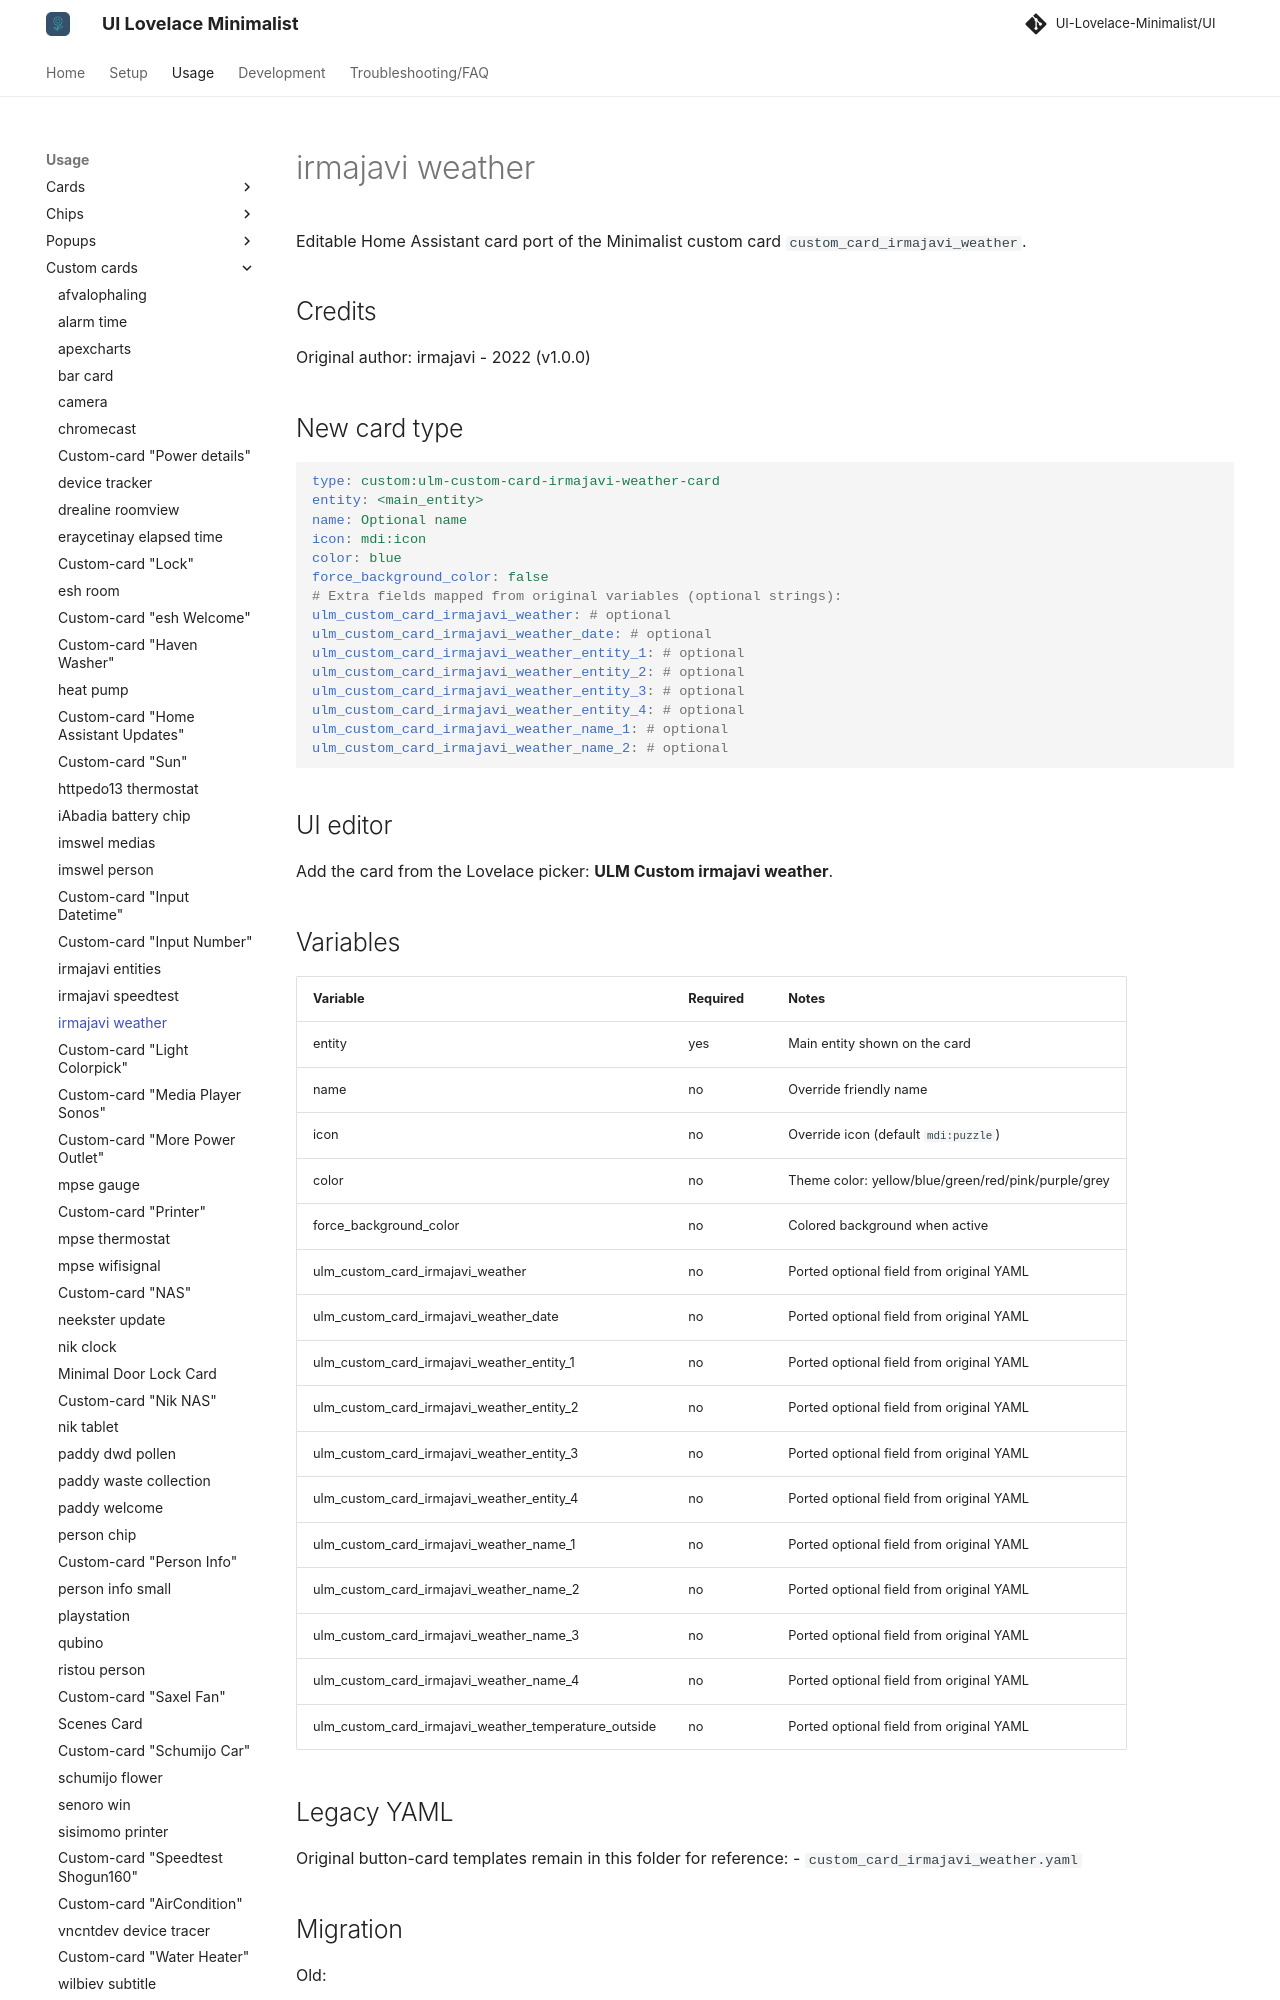

repository: alessandrosabbadini/UI-Lovelace-Minimalist-Cards · page: usage/custom_cards/custom_card_irmajavi_weather/index.html · generator: mkdocs

---
title: irmajavi weather
hide:
  - toc
---

# irmajavi weather

Editable Home Assistant card port of the Minimalist custom card `custom_card_irmajavi_weather`.

## Credits

Original author: irmajavi - 2022 (v1.0.0)

## New card type

```yaml
type: custom:ulm-custom-card-irmajavi-weather-card
entity: <main_entity>
name: Optional name
icon: mdi:icon
color: blue
force_background_color: false
# Extra fields mapped from original variables (optional strings):
ulm_custom_card_irmajavi_weather: # optional
ulm_custom_card_irmajavi_weather_date: # optional
ulm_custom_card_irmajavi_weather_entity_1: # optional
ulm_custom_card_irmajavi_weather_entity_2: # optional
ulm_custom_card_irmajavi_weather_entity_3: # optional
ulm_custom_card_irmajavi_weather_entity_4: # optional
ulm_custom_card_irmajavi_weather_name_1: # optional
ulm_custom_card_irmajavi_weather_name_2: # optional
```

## UI editor

Add the card from the Lovelace picker: **ULM Custom irmajavi weather**.
